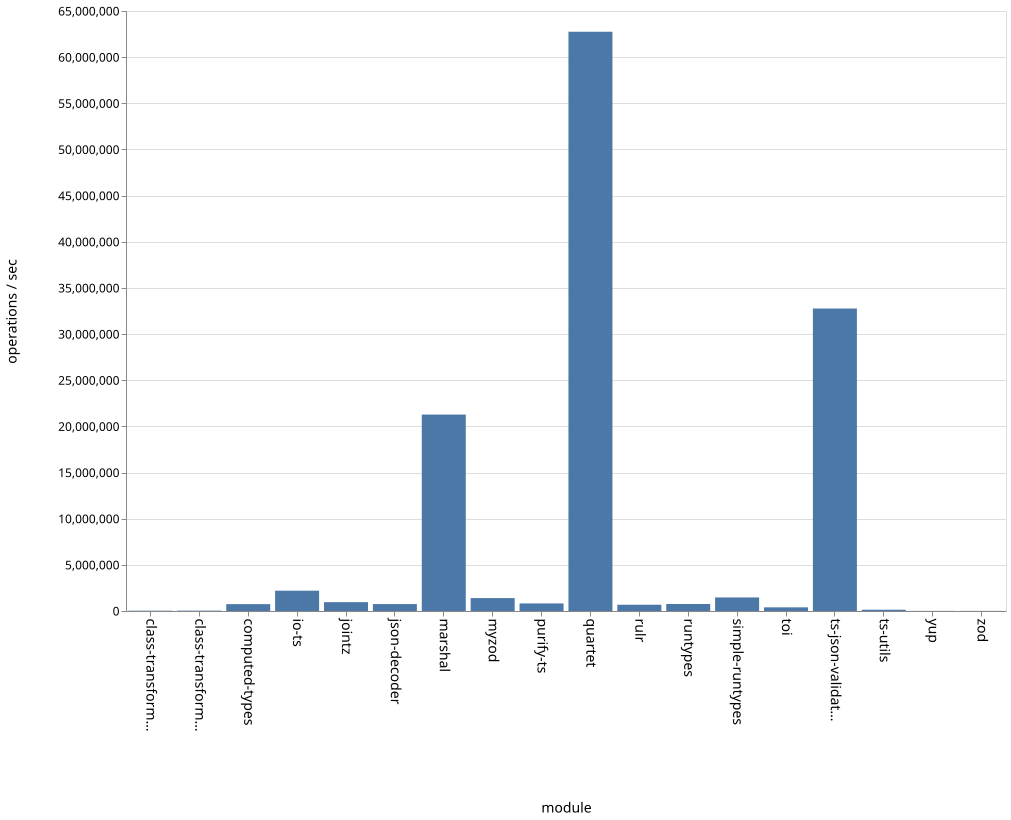

The table this chart was drawn from, first rows:
name, ops
class-transformer-validator-async, 32948
class-transformer-validator-sync, 40428
computed-types, 744166
io-ts, 2199676
jointz, 958176
json-decoder, 750559
marshal, 21280608
myzod, 1398010
purify-ts, 821455
quartet, 62753474
rulr, 678988
runtypes, 760036
simple-runtypes, 1467125
toi, 396027
ts-json-validator, 32768890
ts-utils, 137492
yup, 11890
zod, 10739
